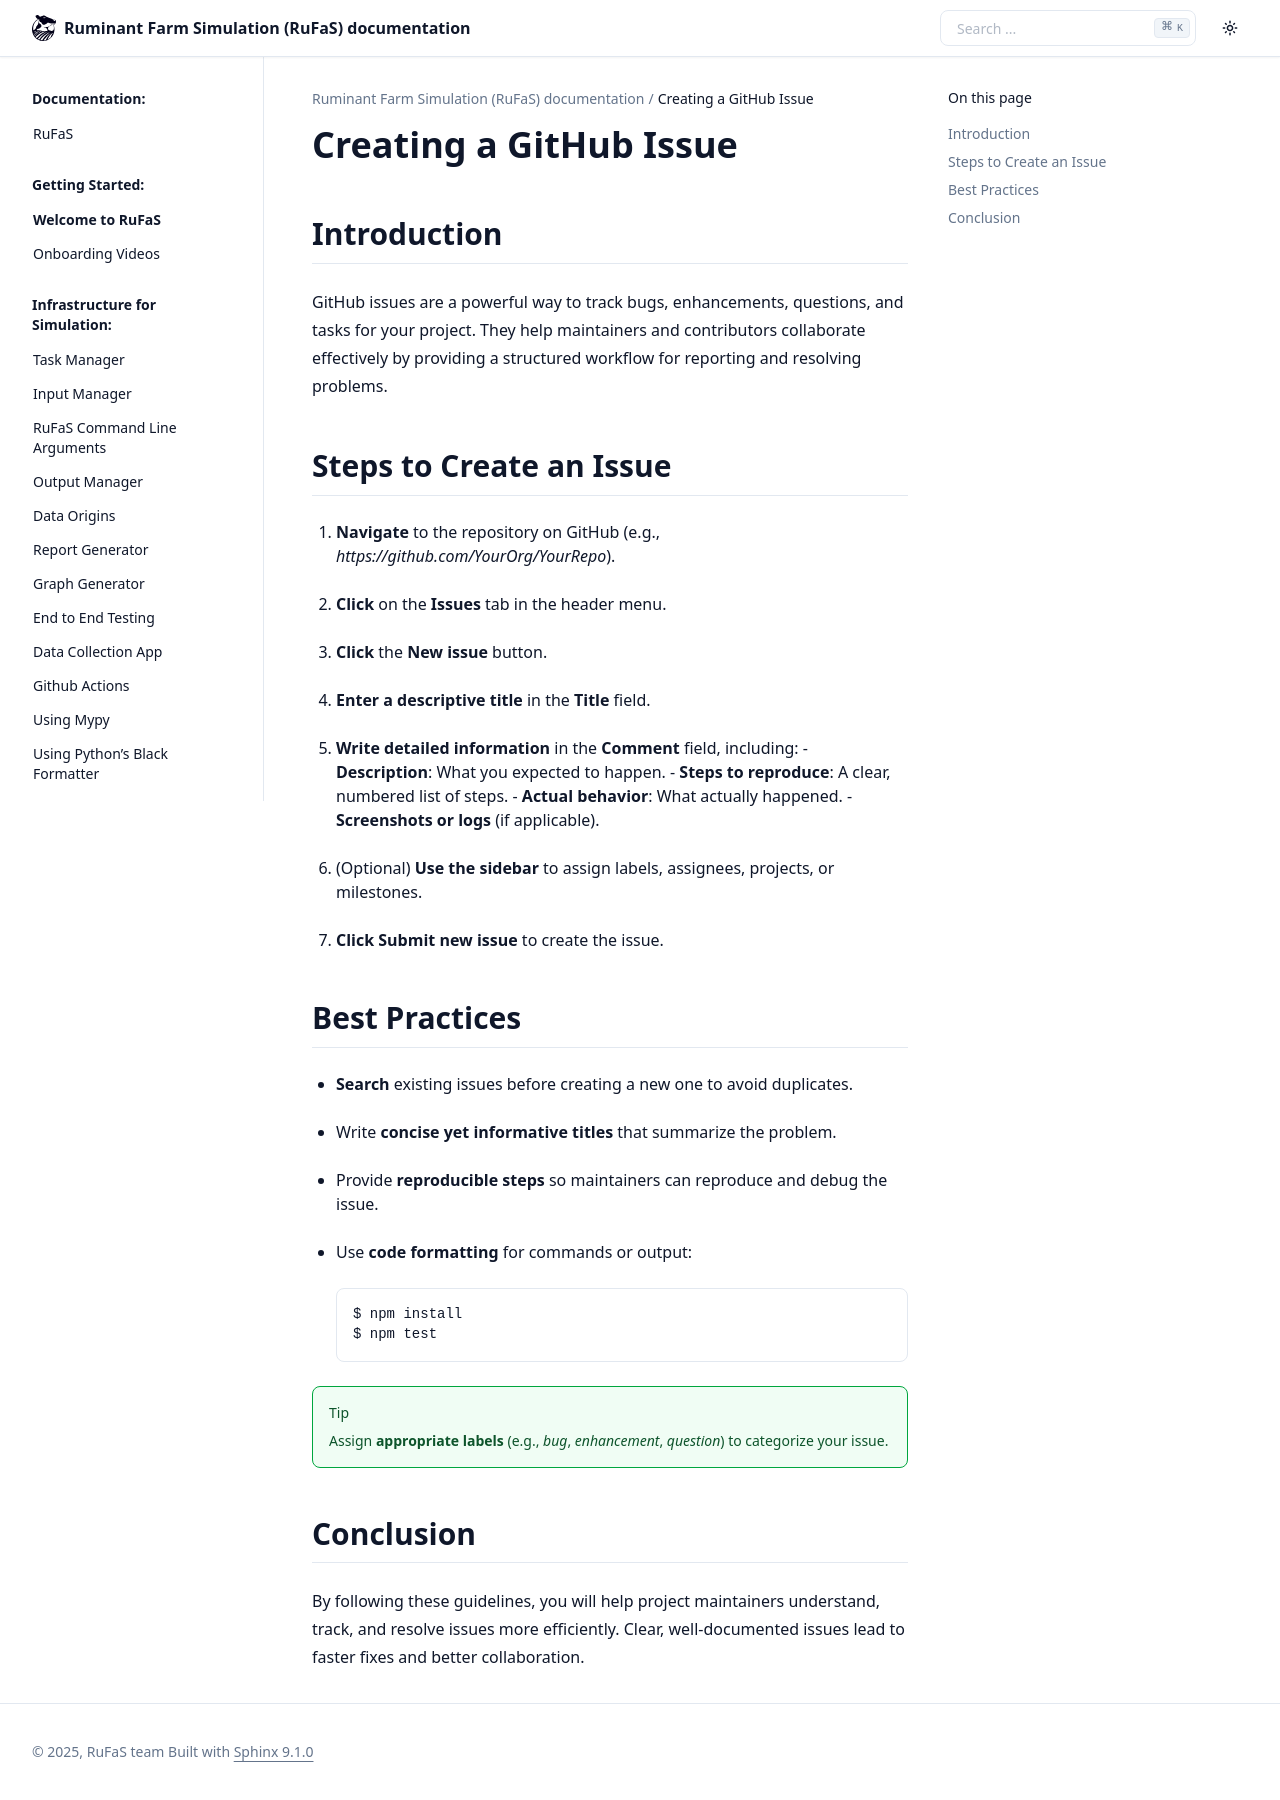

repository: ivaniojr/RuFaS-PesquisaOperacional · page: _wiki/creating_github_issue.html · generator: sphinx

Creating a GitHub Issue
=======================

Introduction
------------

GitHub issues are a powerful way to track bugs, enhancements, questions, and tasks for your project. They help maintainers and contributors collaborate effectively by providing a structured workflow for reporting and resolving problems.

Steps to Create an Issue
------------------------

#. **Navigate** to the repository on GitHub (e.g., `https://github.com/YourOrg/YourRepo`).
#. **Click** on the **Issues** tab in the header menu.
#. **Click** the **New issue** button.
#. **Enter a descriptive title** in the **Title** field.
#. **Write detailed information** in the **Comment** field, including:
   - **Description**: What you expected to happen.
   - **Steps to reproduce**: A clear, numbered list of steps.
   - **Actual behavior**: What actually happened.
   - **Screenshots or logs** (if applicable).
#. (Optional) **Use the sidebar** to assign labels, assignees, projects, or milestones.
#. **Click** **Submit new issue** to create the issue.

Best Practices
--------------

- **Search** existing issues before creating a new one to avoid duplicates.
- Write **concise yet informative titles** that summarize the problem.
- Provide **reproducible steps** so maintainers can reproduce and debug the issue.
- Use **code formatting** for commands or output:

  .. code-block:: bash

     $ npm install
     $ npm test

.. admonition:: Tip
   :class: tip

   Assign **appropriate labels** (e.g., `bug`, `enhancement`, `question`) to categorize your issue.

Conclusion
----------

By following these guidelines, you will help project maintainers understand, track, and resolve issues more efficiently. Clear, well-documented issues lead to faster fixes and better collaboration.
